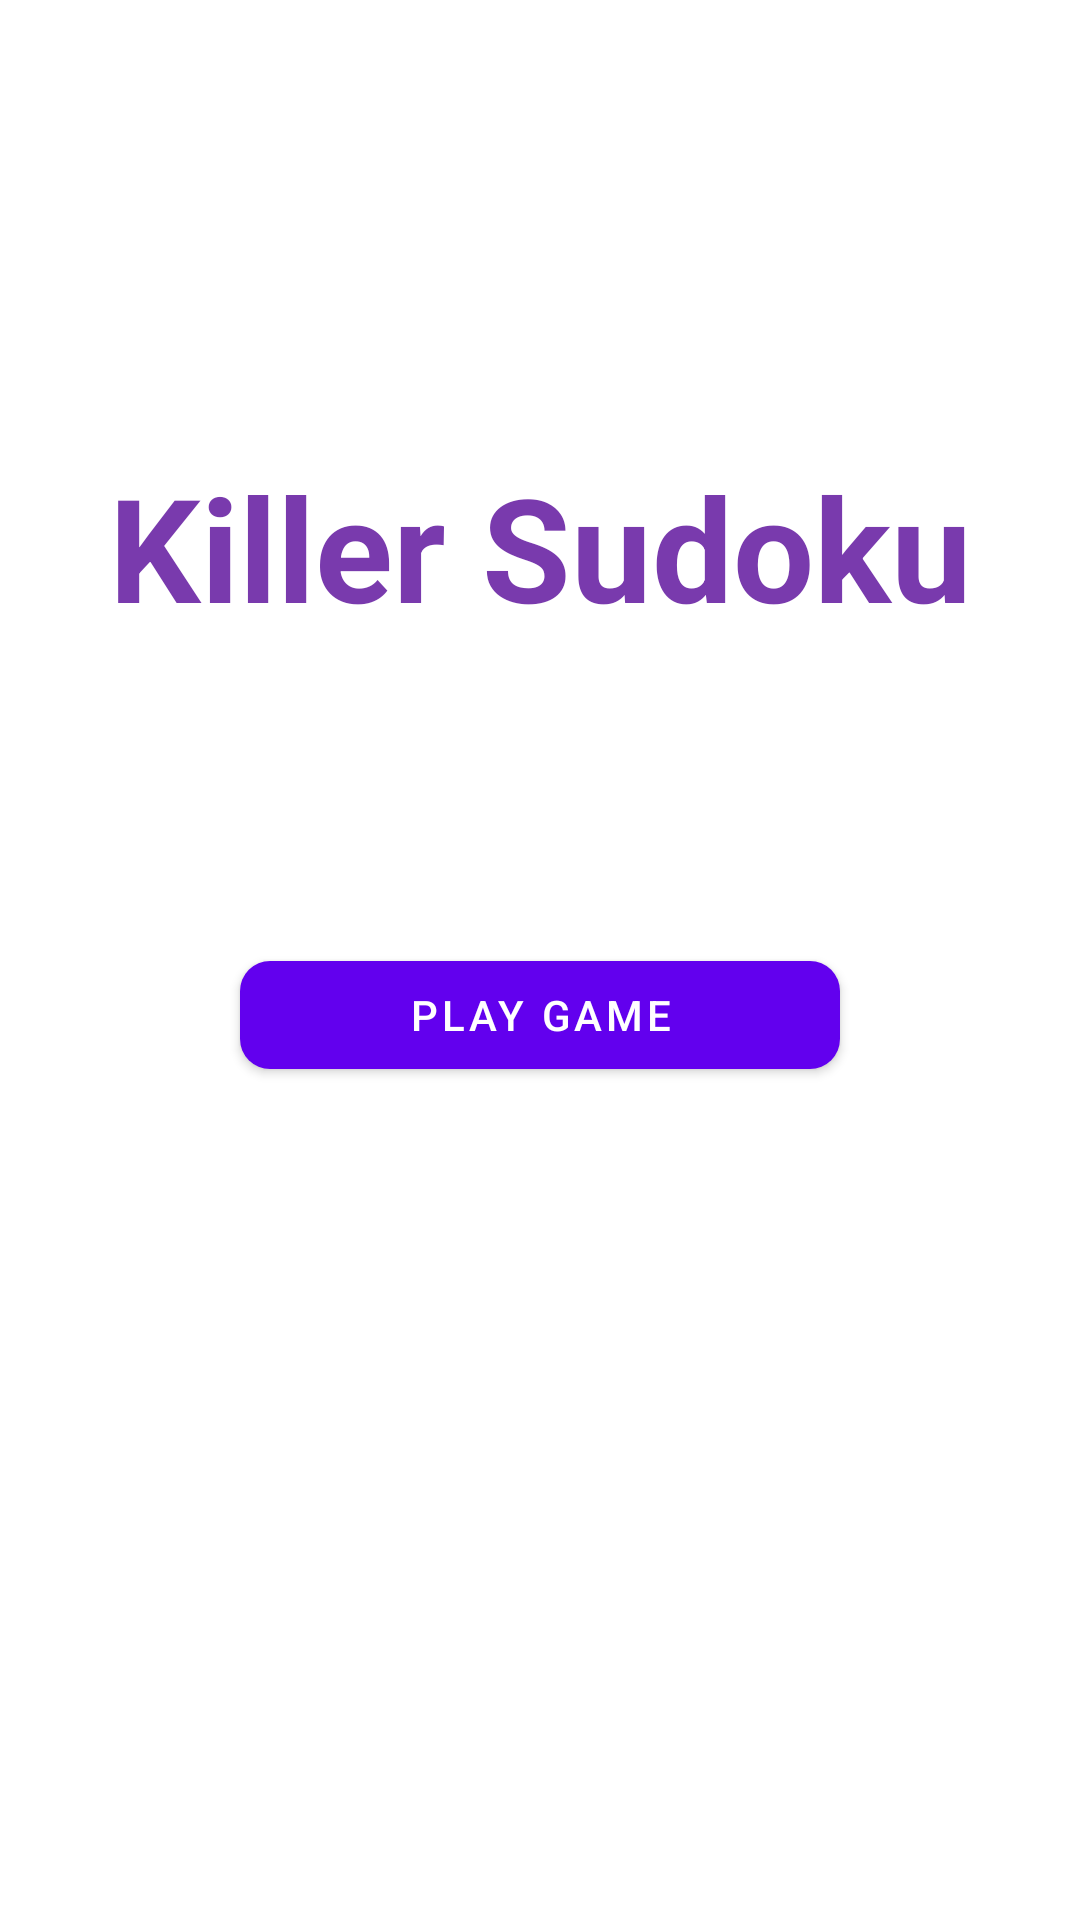

Layout XML and referenced resources for this Android screen:
<!-- AndroidManifest.xml: application theme Theme.SudokuTutorial -->
<!-- res/layout/main_menu.xml -->
<?xml version="1.0" encoding="utf-8"?>
<androidx.constraintlayout.widget.ConstraintLayout xmlns:android="http://schemas.android.com/apk/res/android"
    android:layout_width="match_parent"
    android:layout_height="match_parent"
    xmlns:app="http://schemas.android.com/apk/res-auto">

    <TextView
        android:id="@+id/title"
        android:layout_width="match_parent"
        android:layout_height="wrap_content"
        android:text="@string/app_name"
        android:textSize="48sp"
        android:textAlignment="center"
        app:layout_constraintTop_toTopOf="parent"
        android:layout_marginTop="150dp"
        android:textColor="@color/colorAccent"
        android:textStyle="bold"/>

    <com.google.android.material.button.MaterialButton
        android:id="@+id/playGameButton"
        android:layout_width="wrap_content"
        android:layout_height="wrap_content"
        app:layout_constraintTop_toBottomOf="@id/title"
        app:layout_constraintLeft_toLeftOf="parent"
        app:layout_constraintRight_toRightOf="parent"
        android:layout_marginStart="100dp"
        android:layout_marginEnd="100dp"
        android:layout_marginTop="100dp"
        android:width="200dp"
        app:cornerRadius="10dp"
        android:text="Play Game">
    </com.google.android.material.button.MaterialButton>



</androidx.constraintlayout.widget.ConstraintLayout>
<!-- resources referenced by this layout -->
<resources>
  <color name="colorAccent">#793aad</color>
  <string name="app_name">Killer Sudoku</string>
  <style name="Theme.SudokuTutorial" parent="Theme.MaterialComponents.DayNight.DarkActionBar">
          
          <item name="colorPrimary">@color/purple_500</item>
          <item name="colorPrimaryVariant">@color/purple_700</item>
          <item name="colorOnPrimary">@color/white</item>
          
          <item name="colorSecondary">@color/teal_200</item>
          <item name="colorSecondaryVariant">@color/teal_700</item>
          <item name="colorOnSecondary">@color/black</item>
          
          <item name="android:statusBarColor">?attr/colorPrimaryVariant</item>
          
      </style>
  <color name="purple_500">#FF6200EE</color>
  <color name="purple_700">#FF3700B3</color>
  <color name="white">#FFFFFFFF</color>
  <color name="teal_200">#FF03DAC5</color>
  <color name="teal_700">#FF018786</color>
  <color name="black">#FF000000</color>
</resources>
